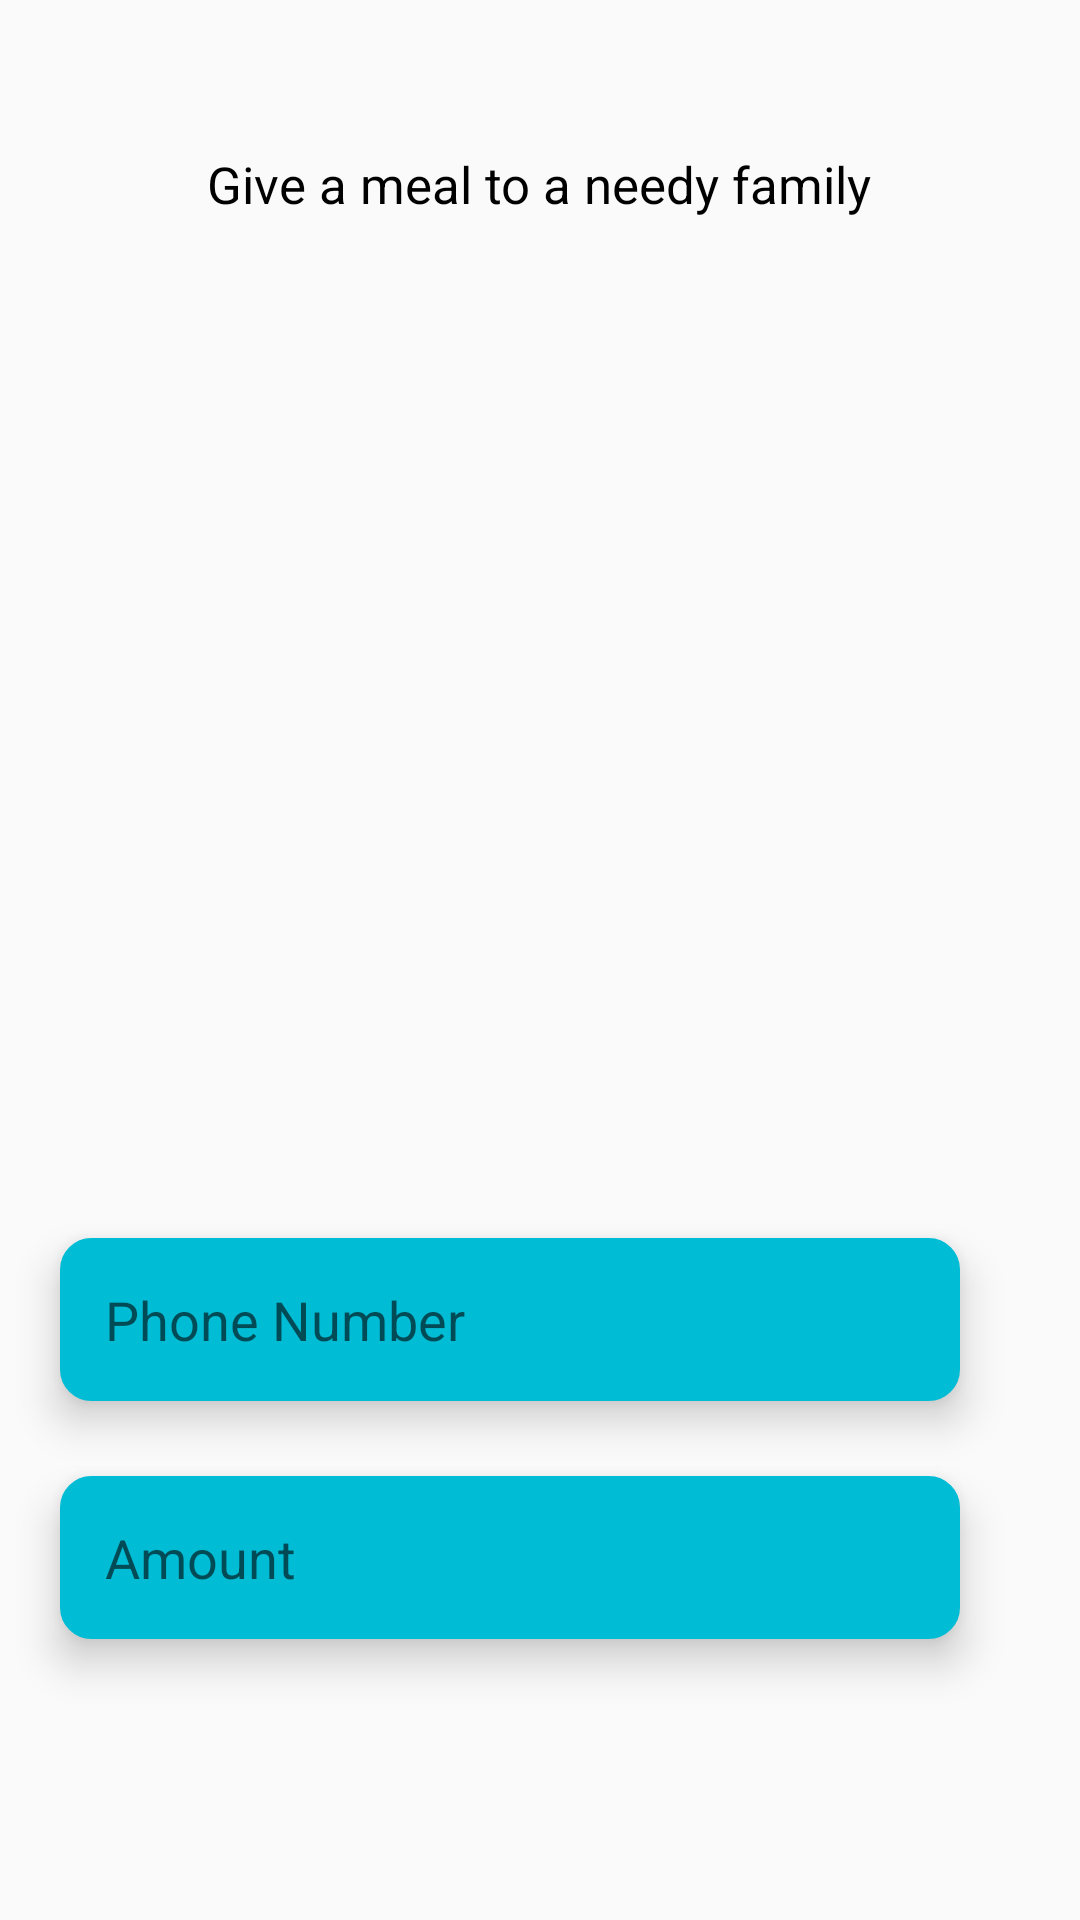

Write the Android layout XML for this screen, with the resource values it uses.
<!-- AndroidManifest.xml: application theme Theme.Communitycircuit1 -->
<!-- res/layout/dialog_donate_layout.xml -->
<?xml version="1.0" encoding="utf-8"?>
<LinearLayout xmlns:android="http://schemas.android.com/apk/res/android"
    android:orientation="vertical"
    android:layout_width="match_parent"
    android:layout_height="match_parent">

    <TextView
        android:layout_width="wrap_content"
        android:layout_height="wrap_content"
        android:text="@string/give_a_meal_to_a_needy_family"
        android:textColor="@color/black"
        android:layout_marginTop="50dp"
        android:layout_gravity="center"
        android:textSize="17sp"/>

    <ImageView
        android:layout_width="200dp"
        android:layout_height="200dp"
        android:src="@drawable/loan"
        android:layout_gravity="center"
        android:layout_marginTop="70dp"
        android:scaleType="centerCrop"
        android:adjustViewBounds="true"
        android:layout_marginBottom="50dp"
       />
    <EditText
        android:id="@+id/editTextPhoneNumber"
        android:layout_width="300dp"
        android:layout_marginHorizontal="20dp"
        android:layout_height="wrap_content"
        android:layout_marginVertical="20dp"
        android:background="@drawable/edit_text_bg"
        android:hint="@string/phone_number"
        android:inputType="phone"
        android:padding="15dp"
        android:backgroundTint="@color/purple_700"
        android:elevation="8dp"
        />

    <EditText
        android:id="@+id/editTextAmount"
        android:layout_width="300dp"
        android:layout_height="wrap_content"
        android:layout_marginHorizontal="20dp"
        android:background="@drawable/edit_text_bg"
        android:layout_marginVertical="5dp"
        android:hint="@string/amount"
        android:inputType="numberDecimal"
        android:padding="15dp"
        android:backgroundTint="@color/purple_700"
        android:layout_marginBottom="30dp"
        android:elevation="8dp" />

</LinearLayout>
<!-- resources referenced by this layout -->
<resources>
  <color name="black">#FF000000</color>
  <color name="purple_700">#00BCD4</color>
  <!-- drawable edit_text_bg (drawable) -->
  <?xml version="1.0" encoding="utf-8"?>
  <selector xmlns:android="http://schemas.android.com/apk/res/android">
      <item android:state_pressed="true">
          <shape android:shape="rectangle">
              <solid android:color="@color/white"/>
              <corners android:radius="8dp" />
              <stroke android:width="1dp" android:color="#C7C7C7"/>
              <padding android:left="5dp" android:top="5dp" android:right="5dp" android:bottom="5dp"/>
              <corners android:radius="10dp"/>
              <padding android:left="5dp" android:top="5dp" android:right="5dp" android:bottom="5dp"/>
          </shape>
      </item>
      <item>
          <shape android:shape="rectangle">
              <solid android:color="@color/white"/>
              <corners android:radius="8dp" />
              <stroke android:width="1dp" android:color="#C7C7C7"/>
              <padding android:left="5dp" android:top="5dp" android:right="5dp" android:bottom="5dp"/>
              <corners android:radius="10dp"/>
              <padding android:left="5dp" android:top="5dp" android:right="5dp" android:bottom="5dp"/>
          </shape>
      </item>
  </selector>
  <string name="amount">Amount</string>
  <string name="give_a_meal_to_a_needy_family">Give a meal to a needy family</string>
  <string name="phone_number">Phone Number</string>
  <style name="Theme.Communitycircuit1" parent="Base.Theme.Communitycircuit1" />
  <color name="white">#FFFFFFFF</color>
  <style name="Base.Theme.Communitycircuit1" parent="Theme.AppCompat.Light.NoActionBar">
          
  
          
      </style>
</resources>
